Labelled photos from "GrupoControl", an image-classification folder in AlexSalazar314/Portafolio. The possible labels are: diastole, sistole.

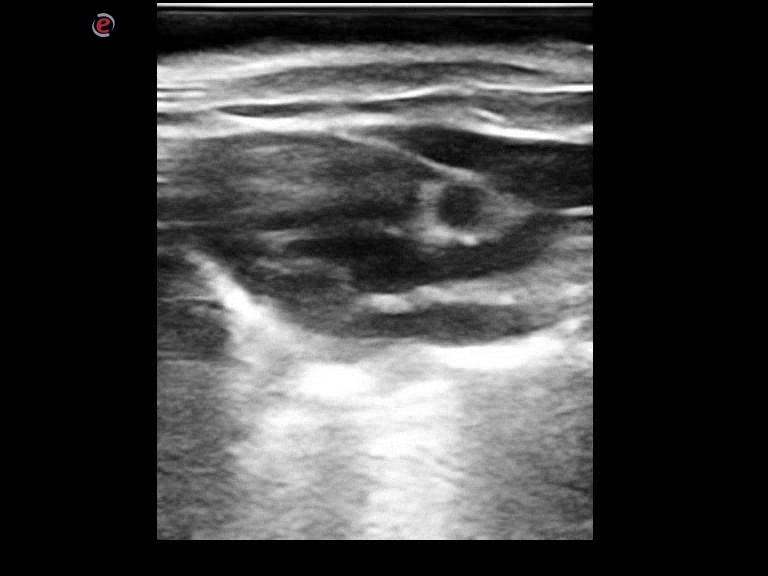
Label: sistole

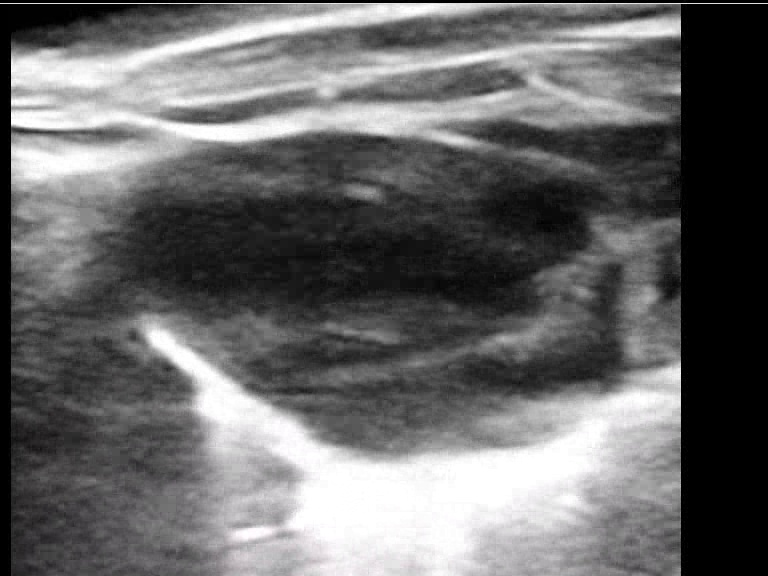
Label: diastole

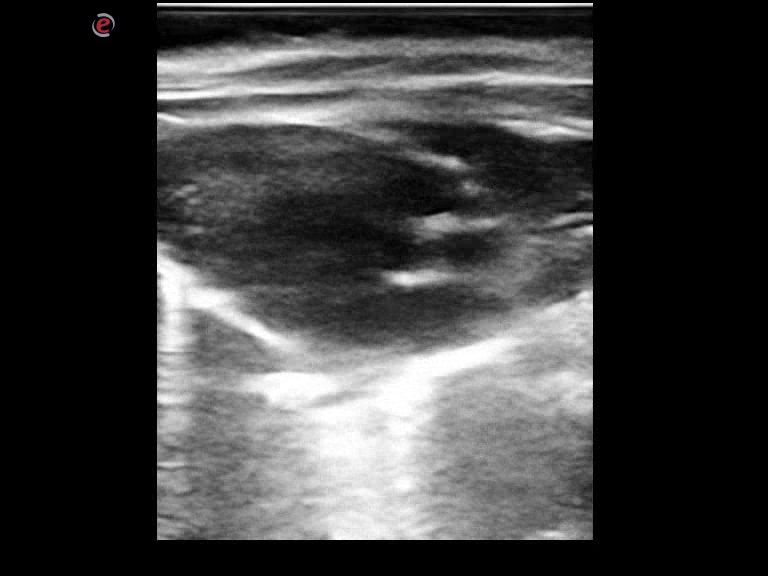
Label: sistole

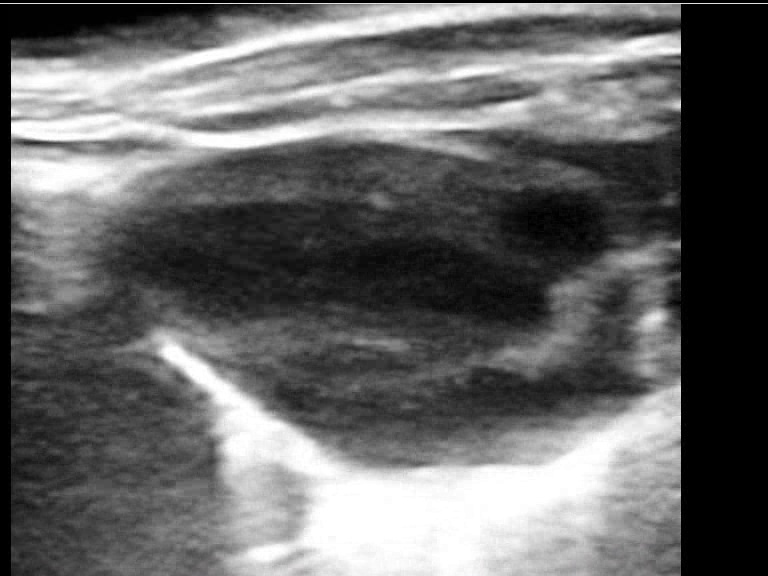
Label: diastole

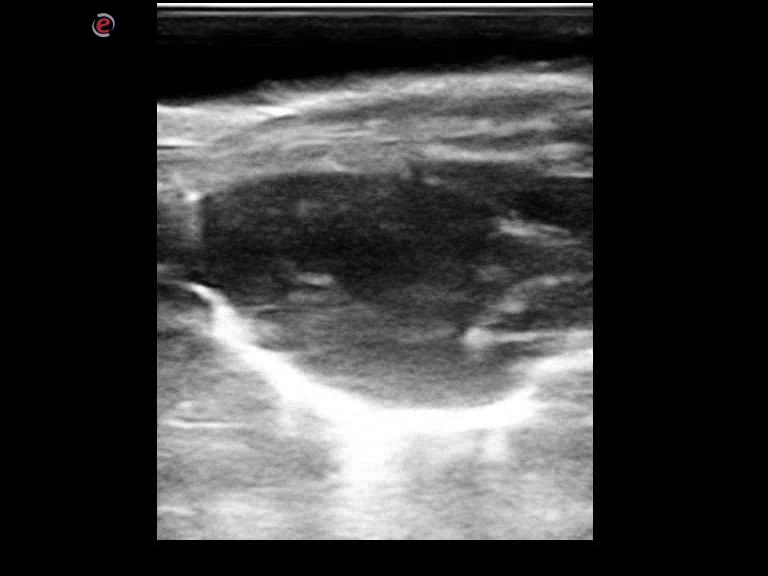
Label: diastole

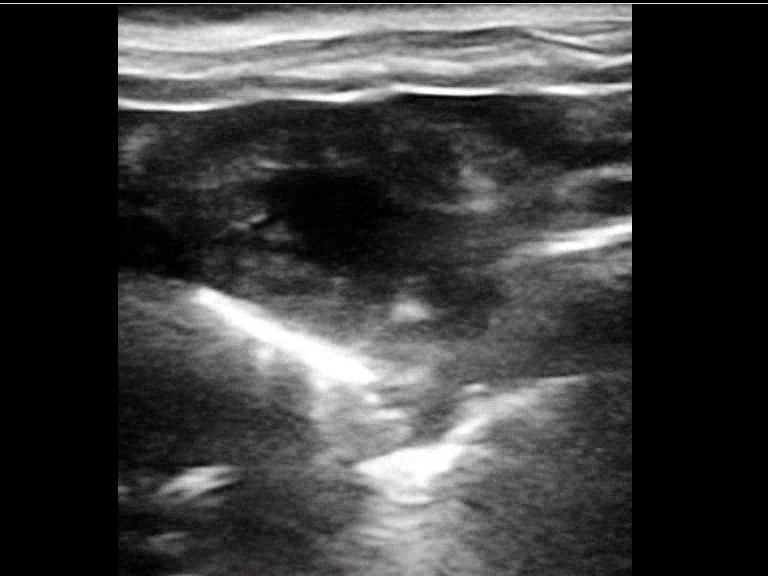
Label: sistole
